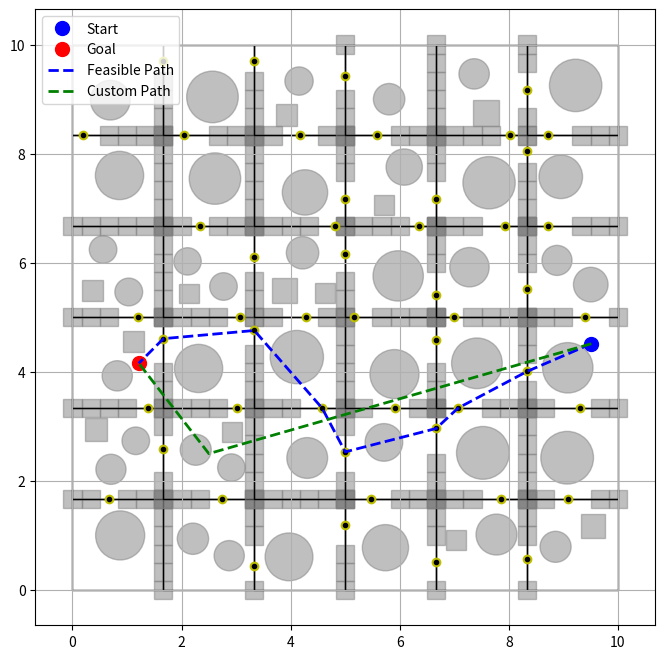

The matplotlib source for this figure:
import numpy as np
import matplotlib.pyplot as plt
from matplotlib.patches import Circle, Rectangle
import random
from collections import deque

class GridEnv:
    def __init__(self, M=3, N=3, x_min=0., x_max=10., y_min=0., y_max=10., n_lin=5, num_obstacles=5, min_radius=0.25, max_radius=0.5, connection_rate=0.85, bloat=0.15, d_min=0.1, d_max=0.9):
        self.M = M  # rows
        self.N = N  # columns
        self.x_min = x_min
        self.x_max = x_max
        self.y_min = y_min
        self.y_max = y_max
        self.num_obstacles = num_obstacles
        self.min_radius = min_radius
        self.max_radius = max_radius
        self.connection_rate = connection_rate
        
        self.n_lin = n_lin
        self.bloat=bloat
        
        self.grid_size = (x_max-x_min) / N  # size of each grid cell
        self.obstacles = {}  # obstacles in each grid cell
        self.all_obstacles = []
        self.connections = {}  # connections between adjacent cells
        self.start = None  # Will store (global_x, global_y)
        self.goal = None   # Will store (global_x, global_y)
        self.feasible_path = None
        
        self.d_min, self.d_max = d_min, d_max
        
        # Initialize environment
        self.generate_obstacles()
        self.generate_connections()
        self.generate_start_goal()
        self.all_obstacles = [obs for cell_obstacles in self.obstacles.values() for obs in cell_obstacles]
    
    def get_entry_points(self):
        """
        Get list of entry/exit points between connected cells.
        
        Returns:
            List of tuples (cell1, cell2, point) where:
            - cell1, cell2: Connected grid cell coordinates (i,j)
            - point: 2D Entry/exit point coordinate along shared boundary
        """
        entry_points = []
        for (cell1, cell2), point in self.connections.items():
            # Check if horizontal or vertical connection
            is_horizontal = cell1[0] == cell2[0]
            # Convert point to global xy coordinates
            if is_horizontal:
                # For horizontal connections, point is the y-coordinate in cell1's frame
                global_x = cell1[1]*self.grid_size + self.grid_size  # At boundary between cells
                global_y = cell1[0]*self.grid_size + point
            else:
                # For vertical connections, point is the x-coordinate in cell1's frame  
                global_x = cell1[1]*self.grid_size + point
                global_y = cell1[0]*self.grid_size + self.grid_size  # At boundary between cells
            entry_points.append((cell1, cell2, (global_x, global_y)))
            
        return entry_points

    def compute_cell(self, x, y):
        """Convert global coordinates to cell indices"""
        cell_i = int(y/self.grid_size)
        cell_j = int(x/self.grid_size)
        return (cell_i, cell_j)
        
    def is_point_in_obstacle(self, point, cell_obstacles):
        bloat=self.bloat
        x, y = point        
        for obs in cell_obstacles:
            center_x = obs[1]
            center_y = obs[2]
            if obs[0] == 0:
                dist = np.sqrt((x - center_x)**2 + (y - center_y)**2)
                if dist <= obs[3]+bloat:  # Within circle radius
                    return True
            else:  # square
                side = obs[3] * np.sqrt(2)
                if (x >= center_x-side/2-bloat and x <= center_x + side/2+bloat and 
                    y >= center_y-side/2-bloat and y <= center_y + side/2+bloat):
                    return True
        return False

    def do_obstacles_overlap(self, new_obs, existing_obstacles):
        bloat = self.bloat
        new_x, new_y = new_obs[1], new_obs[2]
        new_radius = new_obs[3]
        new_is_circle = new_obs[0] == 0

        for obs in existing_obstacles:
            x, y = obs[1], obs[2]
            radius = obs[3]
            is_circle = obs[0] == 0

            # Calculate distance between centers
            dist = np.sqrt((new_x - x)**2 + (new_y - y)**2)

            if new_is_circle and is_circle:
                # Circle-Circle collision
                if dist <= (new_radius + radius + bloat):
                    return True
            elif new_is_circle and not is_circle:
                # Circle-Square collision
                square_side = radius * np.sqrt(2)
                # Approximate circle-square collision with a slightly larger square
                if (abs(new_x - x) <= (square_side/2 + new_radius + bloat) and 
                    abs(new_y - y) <= (square_side/2 + new_radius + bloat)):
                    return True
            elif not new_is_circle and is_circle:
                # Square-Circle collision
                new_side = new_radius * np.sqrt(2)
                if (abs(new_x - x) <= (new_side/2 + radius + bloat) and 
                    abs(new_y - y) <= (new_side/2 + radius + bloat)):
                    return True
            else:
                # Square-Square collision
                new_side = new_radius * np.sqrt(2)
                side = radius * np.sqrt(2)
                if (abs(new_x - x) <= (new_side/2 + side/2 + bloat) and 
                    abs(new_y - y) <= (new_side/2 + side/2 + bloat)):
                    return True

        return False
        
    def generate_obstacles(self):
        margin = self.grid_size/self.n_lin/2
        
        # Generate random obstacles for each grid cell
        for i in range(self.M):
            for j in range(self.N):
                self.obstacles[(i,j)] = []
                num_obstacles = self.num_obstacles  # random.randint(3, 5)  # Increased number of obstacles
                
                # Ensure mix of circles and squares
                circle_count = random.randint(1, num_obstacles-1)
                square_count = num_obstacles - circle_count
                
                # Generate circles
                attempts = 0
                max_attempts = 100
                for _ in range(circle_count):
                    while attempts < max_attempts:
                        radius = random.uniform(self.min_radius, self.max_radius)
                        local_x = random.uniform(radius+margin, self.grid_size-radius-margin)
                        local_y = random.uniform(radius+margin, self.grid_size-radius-margin)
                        
                        # Convert to absolute coordinates
                        abs_x = j * self.grid_size + local_x
                        abs_y = i * self.grid_size + local_y
                        
                        new_obstacle = [0, abs_x, abs_y, radius]
                        if not self.do_obstacles_overlap(new_obstacle, self.obstacles[(i,j)]):
                            self.obstacles[(i,j)].append(new_obstacle)
                            break
                        attempts += 1
                
                # Generate squares
                attempts = 0
                for _ in range(square_count):
                    while attempts < max_attempts:
                        radius = random.uniform(self.min_radius, self.max_radius)
                        side = radius * np.sqrt(2)
                        local_x = random.uniform(side/2+margin, self.grid_size-side/2-margin)
                        local_y = random.uniform(side/2+margin, self.grid_size-side/2-margin)
                        
                        # Convert to absolute coordinates
                        abs_x = j * self.grid_size + local_x
                        abs_y = i * self.grid_size + local_y
                        
                        new_obstacle = [1, abs_x, abs_y, radius]
                        if not self.do_obstacles_overlap(new_obstacle, self.obstacles[(i,j)]):
                            self.obstacles[(i,j)].append(new_obstacle)
                            break
                        attempts += 1
                        
    def generate_connections(self):
        bloat=self.bloat
        max_attempts = 100
        n_lin = self.n_lin
        # Generate random connections between adjacent cells
        for i in range(self.M):
            for j in range(self.N):
                if i < self.M-1:  # vertical connection
                    if random.random() < self.connection_rate:  # 70% chance of connection
                        # Keep trying until we find a valid point
                        for _ in range(max_attempts):
                            point = random.uniform(self.d_min, self.d_max)*self.grid_size
                            # Check both cells for obstacles at connection point
                            if not (self.is_point_in_obstacle((j*self.grid_size + point, i*self.grid_size + self.grid_size), 
                                                            self.obstacles[(i,j)]) or
                                   self.is_point_in_obstacle((j*self.grid_size + point, i*self.grid_size), 
                                                            self.obstacles[(i+1,j)])):
                                self.connections[((i,j), (i+1,j))] = point
                                break
                    
                    # add boundary obstacles
                    xs = np.linspace(0, self.grid_size, n_lin+1, endpoint=True) + j * self.grid_size
                    side = self.grid_size/n_lin
                    for x in xs:
                        cube_x = x
                        cube_y = (i+1)*self.grid_size
                        collide = False
                        if ((i,j), (i+1,j)) in self.connections:
                            point = self.connections[((i,j), (i+1,j))]
                            real_px = j*self.grid_size + point
                            real_py = i*self.grid_size + self.grid_size
                            if cube_x-side/2-bloat<=real_px<=cube_x+side/2+bloat and cube_y-side/2-bloat<=real_py<=cube_y+side/2+bloat:
                                collide=True
                        if not collide:
                            self.obstacles[(i,j)].append([1, cube_x, cube_y, side/np.sqrt(2)])                
                        
                if j < self.N-1:  # horizontal connection
                    if random.random() < self.connection_rate:  # 70% chance of connection
                        # Keep trying until we find a valid point
                        for _ in range(max_attempts):
                            point = random.uniform(self.d_min, self.d_max)*self.grid_size
                            # Check both cells for obstacles at connection point
                            if not (self.is_point_in_obstacle((j*self.grid_size + self.grid_size, i*self.grid_size + point),
                                                            self.obstacles[(i,j)]) or
                                   self.is_point_in_obstacle((j*self.grid_size, i*self.grid_size + point),
                                                            self.obstacles[(i,j+1)])):
                                self.connections[((i,j), (i,j+1))] = point
                                break
                    
                    # add boundary obstacles
                    ys = np.linspace(0, self.grid_size, n_lin+1, endpoint=True) + i * self.grid_size
                    side = self.grid_size/n_lin
                    for y in ys:
                        cube_x = (j+1)*self.grid_size
                        cube_y = y
                        collide = False
                        if ((i,j), (i,j+1)) in self.connections:
                            point = self.connections[((i,j), (i,j+1))]
                            real_px = j*self.grid_size + self.grid_size
                            real_py = i*self.grid_size + point
                            if cube_x-side/2-bloat<=real_px<=cube_x+side/2+bloat and cube_y-side/2-bloat<=real_py<=cube_y+side/2+bloat:
                                collide=True
                        if not collide:
                            self.obstacles[(i,j)].append([1, cube_x, cube_y, side/np.sqrt(2)])       
    
    def find_path_exists(self, start_cell, goal_cell):
        # BFS to find path between cells
        visited = set()
        queue = deque([(start_cell, [start_cell])])
        visited.add(start_cell)
        
        while queue:
            current, path = queue.popleft()
            if current == goal_cell:
                return path
                
            # Check all possible connections
            for (cell1, cell2), _ in self.connections.items():
                if cell1 == current and cell2 not in visited:
                    queue.append((cell2, path + [cell2]))
                    visited.add(cell2)
                elif cell2 == current and cell1 not in visited:
                    queue.append((cell1, path + [cell1]))
                    visited.add(cell1)
                    
        return None
       
    def generate_start_goal(self):
        # Randomly select start and goal cells
        cells = [(i,j) for i in range(self.M) for j in range(self.N)]
        max_cell_attempts = 10000
        cell_attempt = 0
        
        while cell_attempt < max_cell_attempts:
            start_cell = random.choice(cells)
            remaining_cells = cells.copy()
            remaining_cells.remove(start_cell)
            goal_cell = random.choice(remaining_cells)
            
            # Check if path exists between cells
            if cell_attempt<max_cell_attempts//2:
                path = self.find_path_exists(start_cell, goal_cell)
                path = path if path is not None and len(path)>=(self.M+self.N-2)*0.8 else None
            else:
                path = self.find_path_exists(start_cell, goal_cell)
            if path:
                self.feasible_path = path
                break
            cell_attempt += 1
        
        if cell_attempt >= max_cell_attempts:
            raise Exception("Could not find valid start and goal cells with connecting path")
        
        self.init_cell = start_cell
        self.goal_cell = goal_cell
        
        # Keep trying until we find valid positions with proper clearance
        max_pos_attempts = 10000
        
        # Generate start position
        for _ in range(max_pos_attempts):
            local_start_x = random.uniform(0.25, 0.75)*self.grid_size
            local_start_y = random.uniform(0.25, 0.75)*self.grid_size
            global_start_x = start_cell[1]*self.grid_size + local_start_x
            global_start_y = start_cell[0]*self.grid_size + local_start_y
            if not self.is_point_in_obstacle((global_start_x, global_start_y), self.obstacles[start_cell]):
                self.start = (global_start_x, global_start_y)
                break
        else:
            raise Exception("Could not find valid start position")
                
        # Generate goal position
        for _ in range(max_pos_attempts):
            local_goal_x = random.uniform(0.25, 0.75)*self.grid_size
            local_goal_y = random.uniform(0.25, 0.75)*self.grid_size
            global_goal_x = goal_cell[1]*self.grid_size + local_goal_x
            global_goal_y = goal_cell[0]*self.grid_size + local_goal_y
            if not self.is_point_in_obstacle((global_goal_x, global_goal_y), self.obstacles[goal_cell]):
                self.goal = (global_goal_x, global_goal_y)
                break
        else:
            raise Exception("Could not find valid goal position")

        self.init = self.start
        self.goal = self.goal
        
        
    def evaluate(self, plan_path):
        """
        Evaluate if a planned path is valid:
        1. Starts at start position
        2. Ends at goal position 
        3. Does not collide with obstacles
        
        Args:
            plan_path: List of tuples (x,y) representing path points in global coordinates
            
        Returns:
            bool: True if path is valid, False otherwise
        """
        if not plan_path:
            return False
            
        # Check start and end points with threshold
        epsilon = 0.05
        start_pos = plan_path[0]
        goal_pos = plan_path[-1]
            
        # Check positions within epsilon
        start_diff = np.sqrt((start_pos[0] - self.start[0])**2 + 
                           (start_pos[1] - self.start[1])**2)
        goal_diff = np.sqrt((goal_pos[0] - self.goal[0])**2 + 
                          (goal_pos[1] - self.goal[1])**2)
        
        if start_diff > epsilon or goal_diff > epsilon:
            return False
            
        # Check each point along path for collisions
        for pos in plan_path:
            cell = self.compute_cell(pos[0], pos[1])
            local_x = pos[0] - cell[1]*self.grid_size
            local_y = pos[1] - cell[0]*self.grid_size
            if self.is_point_in_obstacle((local_x, local_y), self.obstacles[cell]):
                return False
                
        # Check each path segment for collisions
        for i in range(len(plan_path)-1):
            pos1 = plan_path[i]
            pos2 = plan_path[i+1]
            
            # Points are already in global coordinates
            x1, y1 = pos1
            x2, y2 = pos2
            
            # Check points along line segment
            for t in np.linspace(0, 1, 20):
                x = x1 + t*(x2-x1)
                y = y1 + t*(y2-y1)
                
                cell = self.compute_cell(x, y)
                pos_x = x - cell[1]*self.grid_size
                pos_y = y - cell[0]*self.grid_size
                
                if self.is_point_in_obstacle((pos_x,pos_y), self.obstacles[cell]):
                    return False
                    
        return True
        
    def plot_environment(self, path=None):
        fig, ax = plt.subplots(figsize=(8, 8))
        
        # Plot grid cells and boundary walls
        for i in range(self.M):
            for j in range(self.N):
                # Plot cell outline
                ax.add_patch(Rectangle((j*self.grid_size, i*self.grid_size),
                                     self.grid_size, self.grid_size,
                                     fill=False, color='black'))
                
                # Plot obstacles
                for obs in self.obstacles[(i,j)]:
                    if obs[0] == 0:
                        ax.add_patch(Circle((obs[1], obs[2]),
                                          obs[3], color='gray', alpha=0.5))
                    else:  # square
                        ax.add_patch(Rectangle((obs[1]-obs[3]*np.sqrt(2)/2,
                                             obs[2]-obs[3]*np.sqrt(2)/2),
                                             obs[3]*np.sqrt(2), obs[3]*np.sqrt(2),
                                             color='gray', alpha=0.5))
                        
        # Plot connections
        for (cell1, cell2), point in self.connections.items():
            if cell1[0] == cell2[0]:  # horizontal connection
                i, j = cell1
                ax.plot([j*self.grid_size + self.grid_size, j*self.grid_size + self.grid_size],
                       [i*self.grid_size + point, i*self.grid_size + point],
                       'g-', linewidth=2)
                # Plot entry points
                ax.plot(j*self.grid_size + self.grid_size, i*self.grid_size + point,
                       'yo', markersize=6)
                ax.plot(j*self.grid_size + self.grid_size, i*self.grid_size + point,
                       'ko', markersize=3)
            else:  # vertical connection
                i, j = cell1
                ax.plot([j*self.grid_size + point, j*self.grid_size + point],
                       [i*self.grid_size + self.grid_size, i*self.grid_size + self.grid_size],
                       'g-', linewidth=2)
                # Plot entry points
                ax.plot(j*self.grid_size + point, i*self.grid_size + self.grid_size,
                       'yo', markersize=6)
                ax.plot(j*self.grid_size + point, i*self.grid_size + self.grid_size,
                       'ko', markersize=3)
                
        # Plot start and goal (already in global coordinates)
        ax.plot(self.start[0], self.start[1], 'bo', markersize=10, label='Start')
        ax.plot(self.goal[0], self.goal[1], 'ro', markersize=10, label='Goal')
        
        # Plot feasible path through grid cells
        if self.feasible_path:
            print("feasible", self.feasible_path)
            print("connect",self.connections)
            path_points = []
            # Add start point
            path_points.append(self.start)  # Use global coordinates
            
            # Add connection points between cells
            for i in range(len(self.feasible_path)-1):
                cell1 = self.feasible_path[i]
                cell2 = self.feasible_path[i+1]
                if ((cell1, cell2) in self.connections):
                    point = self.connections[(cell1, cell2)]
                    if cell1[0] == cell2[0]:  # horizontal connection
                        path_points.append((cell1[1]*self.grid_size + self.grid_size,
                                         cell1[0]*self.grid_size + point))
                    else:  # vertical connection
                        path_points.append((cell1[1]*self.grid_size + point,
                                         cell1[0]*self.grid_size + self.grid_size))
                elif ((cell2, cell1) in self.connections):
                    point = self.connections[(cell2, cell1)]
                    if cell1[0] == cell2[0]:  # horizontal connection
                        path_points.append((cell2[1]*self.grid_size + self.grid_size,
                                         cell2[0]*self.grid_size + point))
                    else:  # vertical connection
                        path_points.append((cell2[1]*self.grid_size + point,
                                         cell2[0]*self.grid_size + self.grid_size))
            
            # Add goal point
            path_points.append(self.goal)  # Use global coordinates
            
            # Plot the path
            path_x = [p[0] for p in path_points]
            path_y = [p[1] for p in path_points]
            ax.plot(path_x, path_y, 'b--', linewidth=2, label='Feasible Path')
            
        # Plot custom path if provided
        if path is not None:
            path_x = [pos[0] for pos in path]  # Use global coordinates directly
            path_y = [pos[1] for pos in path]
            ax.plot(path_x, path_y, 'g--', linewidth=2, label='Custom Path')
            
        ax.set_xlim(-1, self.N*self.grid_size + 1)
        ax.set_ylim(-1, self.M*self.grid_size + 1)
        ax.legend()
        plt.axis('equal')
        plt.grid(True)
        plt.show()


# Example usage
if __name__ == "__main__":
    random.seed(1007)
    np.random.seed(1007)
    env = GridEnv(6, 6)
    
    # Example path (you would normally compute this using a path planning algorithm)
    example_path = [
        env.start,  # start (global position)
        (1*env.grid_size + env.grid_size/2, 1*env.grid_size + env.grid_size/2),  # middle of intermediate cell
        env.goal  # goal (global position)
    ]
    
    # Evaluate and plot the path
    is_valid = env.evaluate(example_path)
    print(f"Path is valid: {is_valid}")
    env.plot_environment(path=example_path)
